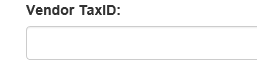
Workflow: System1_UploadYearlyReport

Step 1: type [in_TaxID.Trim] into the text box in window 'ACME System 1 - Reports - Upload Yearly Report'

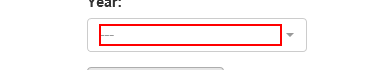
Step 2: click on '"+"2018"+"' in window 'ACME System 1 - Reports - Upload Yearly Report'

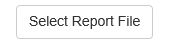
Step 3: click on the label 'Select Report File' in window 'ACME System 1 - Reports - Upload Yearly Report'

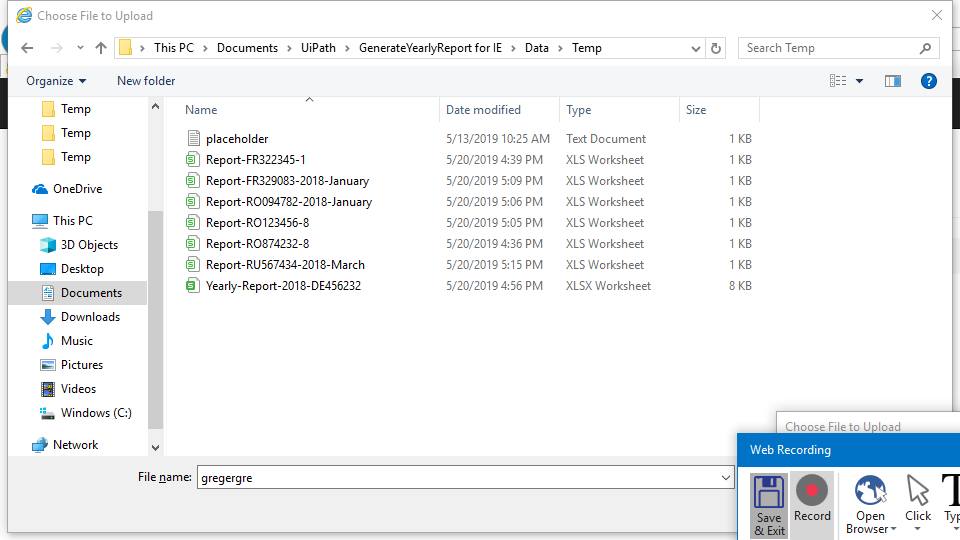
Step 4: Attach Window 'ChooseFil Dialog' on the dialog in window 'Choose File to Upload' (iexplore.exe)

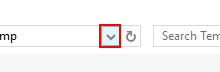
Step 5: click on the push button 'Previous Locations' in window 'Address band toolbar'

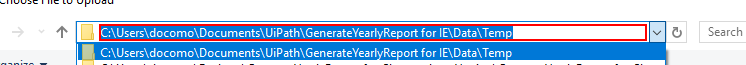
Step 6: type "C:\Users\[user]\Documents\UiPath\GenerateYearlyReport for IE\Data\Temp"

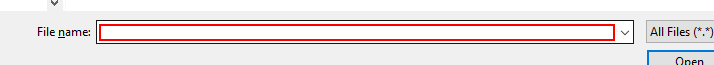
Step 7: type [in_ReportPath]

Step 8: click in window 'Open' (no picture)

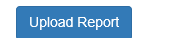
Step 9: click on the button in window 'ACME System 1 - Reports - Upload Yearly Report'